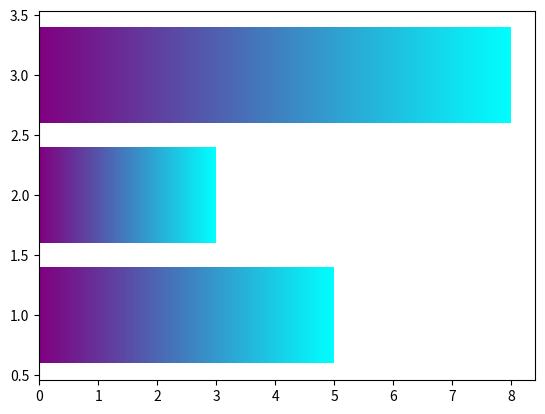

Reproduce this figure in Python.
import matplotlib.pyplot as plt
import numpy as np
from matplotlib.colors import to_rgba

class HorizontalGradient:
    def __init__(self, color_left, color_right):
        self.color_left = np.array(to_rgba(color_left))
        self.color_right = np.array(to_rgba(color_right))

    def __call__(self, im, dpi):
        height, width, depth = im.shape

        # CHANGE IS HERE: 
        # We vary across WIDTH, so we create a list of size 'width'
        # Reshape to (1, Width, 1) so it repeats across Height
        factor = np.linspace(0, 1, width)[None, :, None]

        gradient_color = factor * (self.color_right - self.color_left) + self.color_left

        # Alpha logic is exactly the same
        original_alpha = im[:, :, 3]
        final_alpha = gradient_color[:, :, 3] * original_alpha

        im[:, :, :3] = gradient_color[:, :, :3]
        im[:, :, 3] = final_alpha

        return im, 0, 0

# --- TESTING IT OUT ---
fig, ax = plt.subplots()
# Horizontal bar chart (barh) is better for horizontal gradients!
bars = ax.barh([1, 2, 3], [5, 3, 8])

grad = HorizontalGradient(color_left="purple", color_right="cyan")

for bar in bars:
    bar.set_agg_filter(grad)

print("Saving horizontal_test.png...")
plt.savefig("horizontal_test.png", dpi=100)
